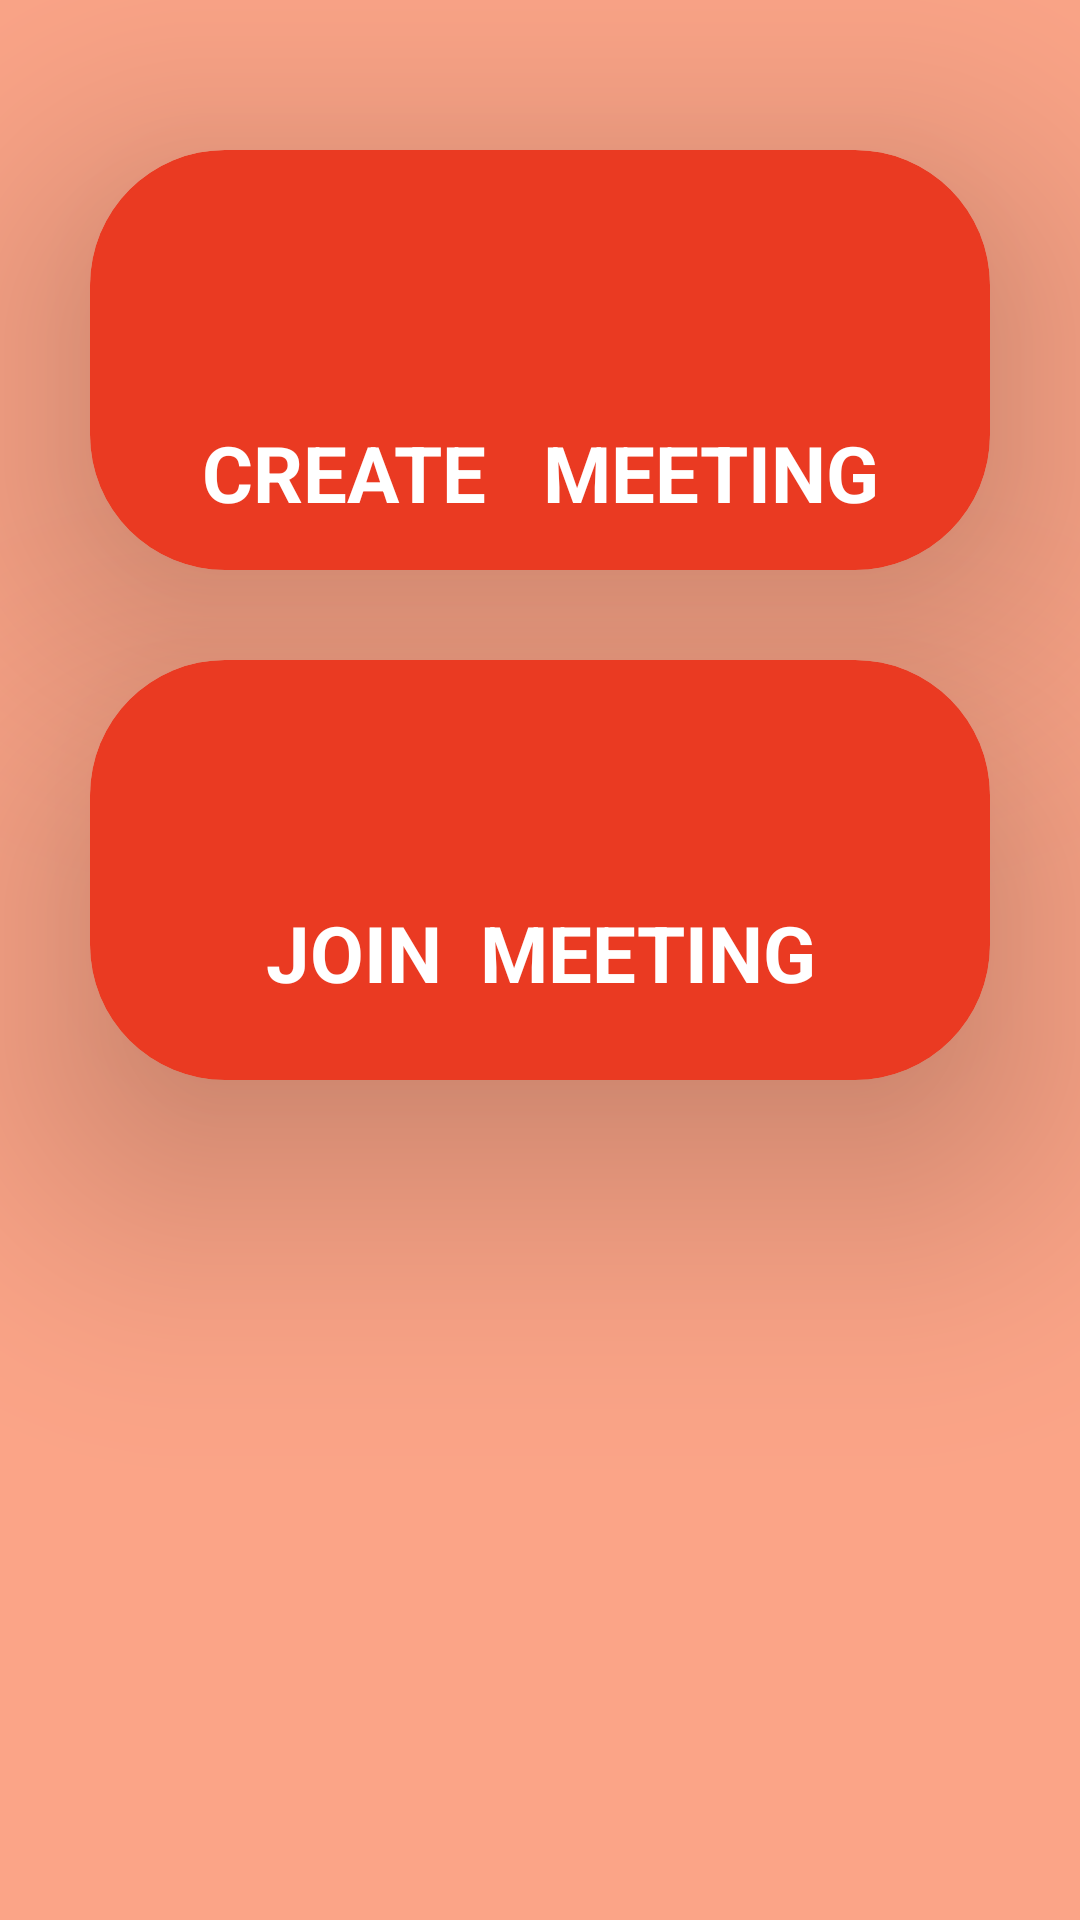

Android layout source for this screen:
<!-- AndroidManifest.xml: application theme Theme.TNPConnect -->
<!-- res/layout/fragment_home.xml -->
<?xml version="1.0" encoding="utf-8"?>
<FrameLayout
    xmlns:android="http://schemas.android.com/apk/res/android"
    xmlns:app="http://schemas.android.com/apk/res-auto"
    xmlns:tools="http://schemas.android.com/tools"
    android:layout_width="match_parent"
    android:layout_height="match_parent"
    android:background="@color/orange_fade"
    tools:context=".Home">

    <androidx.constraintlayout.widget.ConstraintLayout
        android:layout_width="match_parent"
        android:layout_height="match_parent">

        <androidx.cardview.widget.CardView
            android:id="@+id/createMeetingCardView"
            android:backgroundTint="@color/orangeGood"
            android:layout_width="300dp"
            android:layout_height="140dp"
            android:layout_margin="50dp"
            app:layout_constraintEnd_toEndOf="parent"
            app:layout_constraintStart_toStartOf="parent"
            app:layout_constraintTop_toTopOf="parent"
            app:cardElevation="50dp"
            app:cardCornerRadius="45dp">

            <androidx.constraintlayout.widget.ConstraintLayout
                android:layout_width="match_parent"
                android:layout_height="match_parent">
                />

                <ImageView
                    android:id="@+id/imageView"
                    android:layout_width="50dp"
                    android:layout_height="50dp"
                    android:layout_marginTop="30dp"
                    android:src="@drawable/callingphotoinorange"
                    app:layout_constraintEnd_toEndOf="parent"
                    app:layout_constraintTop_toTopOf="parent"
                    app:layout_constraintStart_toStartOf="parent"/>

                <TextView
                    android:id="@+id/createMeeting"
                    android:layout_width="250dp"
                    android:layout_height="wrap_content"
                    android:text="CREATE   MEETING"
                    android:gravity="center"
                    android:textColor="@color/white"
                    android:textSize="26sp"
                    android:textStyle="bold"
                    android:layout_marginTop="10dp"
                    app:layout_constraintStart_toStartOf="parent"
                    app:layout_constraintEnd_toEndOf="parent"
                    app:layout_constraintTop_toBottomOf="@+id/imageView" />

            </androidx.constraintlayout.widget.ConstraintLayout>
        </androidx.cardview.widget.CardView>

        <androidx.cardview.widget.CardView
            android:id="@+id/joinMeetingCardView"
            android:backgroundTint="@color/orangeGood"
            android:layout_width="300dp"
            android:layout_height="140dp"
            android:layout_marginTop="30dp"
            app:layout_constraintEnd_toEndOf="parent"
            app:layout_constraintStart_toStartOf="parent"
            app:layout_constraintTop_toBottomOf="@id/createMeetingCardView"
            app:cardElevation="50dp"
            app:cardCornerRadius="45dp">

            <androidx.constraintlayout.widget.ConstraintLayout
                android:layout_width="match_parent"
                android:layout_height="match_parent">
                />

                <ImageView
                    android:id="@+id/imageView2"
                    android:layout_width="50dp"
                    android:layout_height="50dp"
                    android:layout_marginTop="30dp"
                    android:src="@drawable/callingphotoinorange"
                    app:layout_constraintEnd_toEndOf="parent"
                    app:layout_constraintTop_toTopOf="parent"
                    app:layout_constraintStart_toStartOf="parent" />

                <TextView
                    android:id="@+id/joinMeetingText"
                    android:layout_width="250dp"
                    android:layout_height="wrap_content"
                    android:gravity="center"
                    android:text="JOIN  MEETING"
                    android:textColor="@color/white"
                    android:textSize="26sp"
                    android:textStyle="bold"
                    app:layout_constraintStart_toStartOf="parent"
                    app:layout_constraintEnd_toEndOf="parent"
                    app:layout_constraintTop_toBottomOf="@+id/imageView2" />

            </androidx.constraintlayout.widget.ConstraintLayout>
        </androidx.cardview.widget.CardView>

    </androidx.constraintlayout.widget.ConstraintLayout>
</FrameLayout>
<!-- resources referenced by this layout -->
<resources>
  <color name="orangeGood">#EA3A22</color>
  <color name="orange_fade">#FBA487</color>
  <color name="white">#FFFFFFFF</color>
  <style name="Theme.TNPConnect" parent="Theme.MaterialComponents.DayNight.NoActionBar">
          
          <item name="colorPrimary">@color/orange</item>
          <item name="colorPrimaryVariant">@color/orange</item>
          <item name="colorOnPrimary">@color/orange</item>
          
          <item name="colorSecondary">@color/orange</item>
          <item name="colorSecondaryVariant">@color/orange</item>
          <item name="colorOnSecondary">@color/orange</item>
          
          <item name="android:statusBarColor">?attr/colorPrimaryVariant</item>
          
      </style>
  <color name="orange">#FA6739</color>
</resources>
